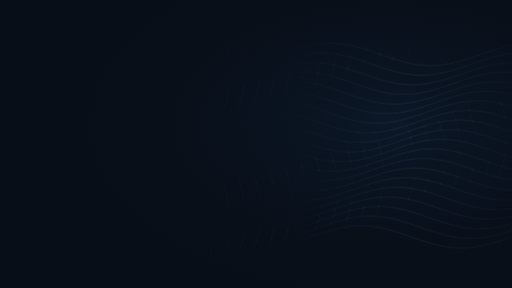
t = 0.00 s
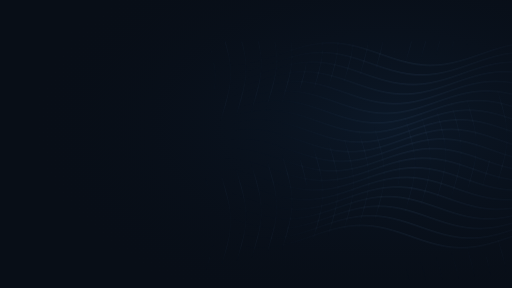
t = 1.67 s
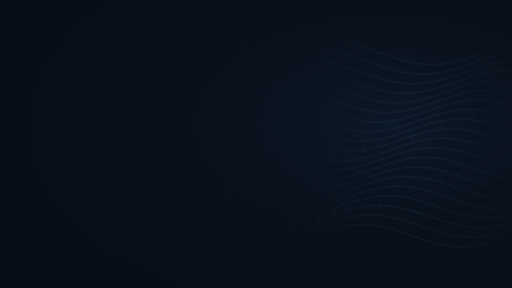
t = 3.33 s
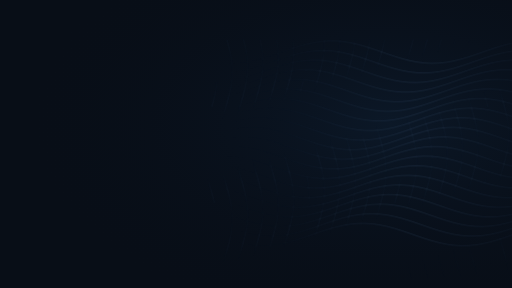
t = 5.00 s
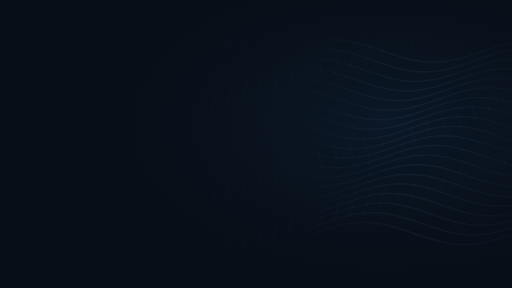
t = 6.67 s
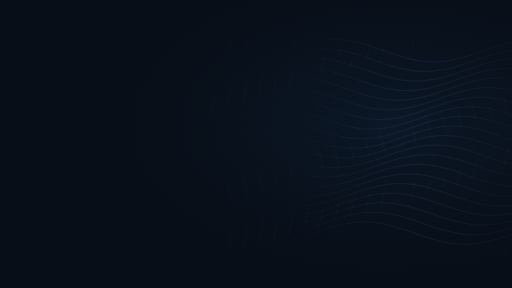
t = 8.33 s

The animated SVG that drew these frames (rendered in a browser with its animation timeline set to each time). Animation: 7 CSS @keyframes rules; frames cover the first 8.33 s, repeats indefinitely.

<svg id="b10" xmlns="http://www.w3.org/2000/svg" viewBox="0 0 1600 900" preserveAspectRatio="xMidYMid slice">
<defs>
<radialGradient id="b10atm" cx="76%" cy="43%" r="72%"><stop stop-color="#10243b" stop-opacity=".46"/><stop offset=".58" stop-color="#0a1524" stop-opacity=".22"/><stop offset="1" stop-color="#080e17" stop-opacity="0"/></radialGradient>
<linearGradient id="b10fade" x1="0" y1="0" x2="1" y2="0"><stop stop-color="#8fbfff" stop-opacity="0"/><stop offset=".28" stop-color="#8fbfff" stop-opacity=".035"/><stop offset=".66" stop-color="#8fbfff" stop-opacity=".32"/><stop offset="1" stop-color="#8fbfff" stop-opacity=".1"/></linearGradient>
<linearGradient id="b10vfade" x1="0" y1="0" x2="0" y2="1"><stop stop-color="white" stop-opacity=".12"/><stop offset=".18" stop-color="white"/><stop offset=".84" stop-color="white"/><stop offset="1" stop-color="white" stop-opacity="0"/></linearGradient>
<mask id="b10mask"><rect width="1600" height="900" fill="url(#b10vfade)"/></mask>
</defs>
<style>
#b10 .flow{stroke-dasharray:3 34 82 190;animation:vflow 16s linear infinite}#b10 .drift{animation:vdrift 18s ease-in-out infinite}#b10 .drift-alt{animation:vdriftalt 22s ease-in-out infinite}#b10 .breathe{animation:vbreathe 11s ease-in-out infinite}#b10 .pulse{transform-box:fill-box;transform-origin:center;animation:vpulse 6s ease-in-out infinite}#b10 .spin{transform-box:fill-box;transform-origin:center;animation:vspin 46s linear infinite}#b10 .expand{transform-box:fill-box;transform-origin:center;animation:vexpand 16s ease-in-out infinite}#b10 .delay1{animation-delay:-4s}#b10 .delay2{animation-delay:-8s}#b10 .delay3{animation-delay:-12s}
@keyframes vflow{to{stroke-dashoffset:-310}}@keyframes vdrift{0%,100%{transform:translate(0,0)}50%{transform:translate(10px,-12px)}}@keyframes vdriftalt{0%,100%{transform:translate(0,0)}50%{transform:translate(-14px,9px)}}@keyframes vbreathe{0%,100%{opacity:.55}50%{opacity:1}}@keyframes vpulse{0%,100%{opacity:.2;transform:scale(.8)}50%{opacity:.85;transform:scale(1.3)}}@keyframes vspin{to{transform:rotate(360deg)}}@keyframes vexpand{0%,100%{transform:scale(.975);opacity:.6}50%{transform:scale(1.025);opacity:1}}
@media(prefers-reduced-motion:reduce){#b10 *{animation:none!important}}
</style>
<rect width="1600" height="900" fill="#080e17"/>
<rect width="1600" height="900" fill="url(#b10atm)"/>
<g mask="url(#b10mask)" class="drift" fill="none" stroke="url(#b10fade)" stroke-width="1">
<path d="M560.0 170.0L583.0 178.0L606.0 185.5L629.0 192.3L652.0 197.8L675.0 201.9L698.0 204.4L721.0 205.0L744.0 203.7L767.0 200.7L790.0 196.1L813.0 190.1L836.0 183.0L859.0 175.3L882.0 167.3L905.0 159.4L928.0 152.1L951.0 145.7L974.0 140.6L997.0 137.0L1020.0 135.2L1043.0 135.2L1066.0 137.1L1089.0 140.7L1112.0 145.8L1135.0 152.2L1158.0 159.6L1181.0 167.4L1204.0 175.5L1227.0 183.2L1250.0 190.2L1273.0 196.2L1296.0 200.8L1319.0 203.8L1342.0 205.0L1365.0 204.3L1388.0 201.9L1411.0 197.7L1434.0 192.1L1457.0 185.4L1480.0 177.8L1503.0 169.8L1526.0 161.8L1549.0 154.3L1572.0 147.6L1595.0 142.0L1618.0 138.0L1641.0 135.6L1664.0 135.0"/>
<path d="M560.0 209.7L583.0 217.1L606.0 223.6L629.0 228.9L652.0 232.6L675.0 234.7L698.0 234.9L721.0 233.2L744.0 229.9L767.0 224.9L790.0 218.6L813.0 211.4L836.0 203.5L859.0 195.5L882.0 187.7L905.0 180.6L928.0 174.4L951.0 169.7L974.0 166.5L997.0 165.1L1020.0 165.5L1043.0 167.7L1066.0 171.7L1089.0 177.1L1112.0 183.7L1135.0 191.2L1158.0 199.2L1181.0 207.2L1204.0 214.8L1227.0 221.6L1250.0 227.3L1273.0 231.6L1296.0 234.2L1319.0 235.0L1342.0 233.9L1365.0 231.1L1388.0 226.6L1411.0 220.8L1434.0 213.8L1457.0 206.1L1480.0 198.1L1503.0 190.2L1526.0 182.8L1549.0 176.3L1572.0 171.0L1595.0 167.3L1618.0 165.3L1641.0 165.2L1664.0 166.8"/>
<path d="M560.0 248.6L583.0 254.9L606.0 259.8L629.0 263.2L652.0 264.9L675.0 264.7L698.0 262.6L721.0 258.9L744.0 253.6L767.0 247.1L790.0 239.7L813.0 231.8L836.0 223.8L859.0 216.1L882.0 209.1L905.0 203.3L928.0 198.8L951.0 196.0L974.0 195.0L997.0 195.8L1020.0 198.4L1043.0 202.7L1066.0 208.5L1089.0 215.3L1112.0 222.9L1135.0 230.9L1158.0 238.9L1181.0 246.4L1204.0 253.0L1227.0 258.4L1250.0 262.3L1273.0 264.5L1296.0 264.9L1319.0 263.5L1342.0 260.3L1365.0 255.5L1388.0 249.3L1411.0 242.2L1434.0 234.4L1457.0 226.3L1480.0 218.5L1503.0 211.3L1526.0 205.0L1549.0 200.1L1572.0 196.7L1595.0 195.1L1618.0 195.4L1641.0 197.4L1664.0 201.2"/>
<path d="M560.0 286.1L583.0 290.7L606.0 293.7L629.0 295.0L652.0 294.4L675.0 292.0L698.0 287.9L721.0 282.3L744.0 275.6L767.0 268.0L790.0 260.1L813.0 252.1L836.0 244.5L859.0 237.8L882.0 232.2L905.0 228.1L928.0 225.6L951.0 225.0L974.0 226.2L997.0 229.2L1020.0 233.9L1043.0 239.9L1066.0 246.9L1089.0 254.7L1112.0 262.7L1135.0 270.6L1158.0 277.9L1181.0 284.3L1204.0 289.4L1227.0 292.9L1250.0 294.8L1273.0 294.8L1296.0 292.9L1319.0 289.4L1342.0 284.2L1365.0 277.8L1388.0 270.5L1411.0 262.6L1434.0 254.6L1457.0 246.8L1480.0 239.8L1503.0 233.8L1526.0 229.2L1549.0 226.2L1572.0 225.0L1595.0 225.7L1618.0 228.1L1641.0 232.2L1664.0 237.8"/>
<path d="M560.0 321.5L583.0 324.2L606.0 325.0L629.0 324.0L652.0 321.2L675.0 316.8L698.0 310.9L721.0 304.0L744.0 296.3L767.0 288.3L790.0 280.4L813.0 273.0L836.0 266.4L859.0 261.2L882.0 257.4L905.0 255.4L928.0 255.1L951.0 256.8L974.0 260.1L997.0 265.1L1020.0 271.3L1043.0 278.6L1066.0 286.4L1089.0 294.4L1112.0 302.2L1135.0 309.4L1158.0 315.5L1181.0 320.3L1204.0 323.5L1227.0 324.9L1250.0 324.5L1273.0 322.3L1296.0 318.4L1319.0 312.9L1342.0 306.3L1365.0 298.8L1388.0 290.9L1411.0 282.9L1434.0 275.2L1457.0 268.4L1480.0 262.7L1503.0 258.4L1526.0 255.8L1549.0 255.0L1572.0 256.0L1595.0 258.9L1618.0 263.3L1641.0 269.2L1664.0 276.2"/>
<path d="M560.0 354.5L583.0 354.9L606.0 353.5L629.0 350.4L652.0 345.6L675.0 339.5L698.0 332.4L721.0 324.6L744.0 316.6L767.0 308.7L790.0 301.5L813.0 295.2L836.0 290.2L859.0 286.8L882.0 285.1L905.0 285.3L928.0 287.3L951.0 291.1L974.0 296.3L997.0 302.8L1020.0 310.2L1043.0 318.1L1066.0 326.2L1089.0 333.8L1112.0 340.8L1135.0 346.7L1158.0 351.1L1181.0 354.0L1204.0 355.0L1227.0 354.2L1250.0 351.6L1273.0 347.3L1296.0 341.6L1319.0 334.7L1342.0 327.1L1365.0 319.1L1388.0 311.2L1411.0 303.7L1434.0 297.0L1457.0 291.6L1480.0 287.7L1503.0 285.5L1526.0 285.1L1549.0 286.5L1572.0 289.7L1595.0 294.5L1618.0 300.6L1641.0 307.8L1664.0 315.6"/>
<path d="M560.0 384.8L583.0 383.0L606.0 379.5L629.0 374.4L652.0 368.0L675.0 360.7L698.0 352.9L721.0 344.8L744.0 337.1L767.0 330.0L790.0 324.0L813.0 319.3L836.0 316.3L859.0 315.0L882.0 315.6L905.0 318.0L928.0 322.1L951.0 327.6L974.0 334.4L997.0 341.9L1020.0 349.9L1043.0 357.9L1066.0 365.4L1089.0 372.2L1112.0 377.8L1135.0 381.9L1158.0 384.3L1181.0 385.0L1204.0 383.8L1227.0 380.8L1250.0 376.2L1273.0 370.2L1296.0 363.1L1319.0 355.4L1342.0 347.4L1365.0 339.5L1388.0 332.1L1411.0 325.8L1434.0 320.6L1457.0 317.1L1480.0 315.2L1503.0 315.2L1526.0 317.1L1549.0 320.6L1572.0 325.7L1595.0 332.1L1618.0 339.4L1641.0 347.3L1664.0 355.4"/>
<path d="M560.0 412.4L583.0 408.5L606.0 403.1L629.0 396.5L652.0 389.1L675.0 381.1L698.0 373.1L721.0 365.5L744.0 358.6L767.0 352.8L790.0 348.5L813.0 345.9L836.0 345.0L859.0 346.0L882.0 348.8L905.0 353.2L928.0 359.0L951.0 365.9L974.0 373.6L997.0 381.6L1020.0 389.6L1043.0 397.0L1066.0 403.5L1089.0 408.8L1112.0 412.6L1135.0 414.6L1158.0 414.9L1181.0 413.3L1204.0 409.9L1227.0 405.0L1250.0 398.7L1273.0 391.5L1296.0 383.7L1319.0 375.6L1342.0 367.8L1365.0 360.7L1388.0 354.5L1411.0 349.7L1434.0 346.5L1457.0 345.1L1480.0 345.5L1503.0 347.7L1526.0 351.6L1549.0 357.0L1572.0 363.6L1595.0 371.1L1618.0 379.1L1641.0 387.1L1664.0 394.7"/>
<path d="M560.0 437.5L583.0 431.8L606.0 425.0L629.0 417.4L652.0 409.4L675.0 401.4L698.0 393.9L721.0 387.2L744.0 381.8L767.0 377.8L790.0 375.5L813.0 375.1L836.0 376.4L859.0 379.6L882.0 384.3L905.0 390.4L928.0 397.6L951.0 405.4L974.0 413.4L997.0 421.2L1020.0 428.5L1043.0 434.8L1066.0 439.8L1089.0 443.2L1112.0 444.8L1135.0 444.7L1158.0 442.7L1181.0 439.0L1204.0 433.7L1227.0 427.2L1250.0 419.8L1273.0 411.9L1296.0 403.9L1319.0 396.2L1342.0 389.2L1365.0 383.4L1388.0 378.9L1411.0 376.1L1434.0 375.0L1457.0 375.8L1480.0 378.4L1503.0 382.7L1526.0 388.4L1549.0 395.2L1572.0 402.8L1595.0 410.8L1618.0 418.8L1641.0 426.3L1664.0 432.9"/>
<path d="M560.0 460.4L583.0 453.4L606.0 445.6L629.0 437.6L652.0 429.7L675.0 422.4L698.0 415.9L721.0 410.8L744.0 407.2L767.0 405.3L790.0 405.2L813.0 407.0L836.0 410.5L859.0 415.6L882.0 421.9L905.0 429.2L928.0 437.1L951.0 445.1L974.0 452.9L997.0 460.0L1020.0 466.0L1043.0 470.6L1066.0 473.7L1089.0 475.0L1112.0 474.4L1135.0 472.0L1158.0 467.9L1181.0 462.4L1204.0 455.7L1227.0 448.1L1250.0 440.2L1273.0 432.2L1296.0 424.6L1319.0 417.9L1342.0 412.3L1365.0 408.1L1388.0 405.7L1411.0 405.0L1434.0 406.2L1457.0 409.2L1480.0 413.8L1503.0 419.8L1526.0 426.8L1549.0 434.5L1572.0 442.6L1595.0 450.5L1618.0 457.8L1641.0 464.2L1664.0 469.3"/>
<path d="M560.0 481.7L583.0 473.9L606.0 465.9L629.0 458.1L652.0 450.9L675.0 444.7L698.0 439.8L721.0 436.6L744.0 435.1L767.0 435.4L790.0 437.6L813.0 441.5L836.0 446.8L859.0 453.4L882.0 460.9L905.0 468.8L928.0 476.8L951.0 484.5L974.0 491.4L997.0 497.1L1020.0 501.5L1043.0 504.1L1066.0 505.0L1089.0 504.0L1112.0 501.3L1135.0 496.9L1158.0 491.0L1181.0 484.1L1204.0 476.4L1227.0 468.4L1250.0 460.5L1273.0 453.1L1296.0 446.5L1319.0 441.2L1342.0 437.4L1365.0 435.4L1388.0 435.1L1411.0 436.7L1434.0 440.1L1457.0 445.0L1480.0 451.2L1503.0 458.4L1526.0 466.3L1549.0 474.3L1572.0 482.1L1595.0 489.3L1618.0 495.4L1641.0 500.2L1664.0 503.5"/>
<path d="M560.0 502.2L583.0 494.1L606.0 486.4L629.0 479.4L652.0 473.5L675.0 469.0L698.0 466.1L721.0 465.0L744.0 465.8L767.0 468.3L790.0 472.5L813.0 478.2L836.0 485.0L859.0 492.6L882.0 500.6L905.0 508.6L928.0 516.1L951.0 522.7L974.0 528.2L997.0 532.2L1020.0 534.5L1043.0 534.9L1066.0 533.6L1089.0 530.4L1112.0 525.7L1135.0 519.6L1158.0 512.5L1181.0 504.7L1204.0 496.7L1227.0 488.8L1250.0 481.6L1273.0 475.3L1296.0 470.3L1319.0 466.8L1342.0 465.2L1365.0 465.3L1388.0 467.3L1411.0 471.0L1434.0 476.2L1457.0 482.7L1480.0 490.1L1503.0 498.0L1526.0 506.0L1549.0 513.7L1572.0 520.7L1595.0 526.6L1618.0 531.1L1641.0 533.9L1664.0 535.0"/>
<path d="M560.0 522.4L583.0 514.8L606.0 508.0L629.0 502.4L652.0 498.2L675.0 495.7L698.0 495.0L721.0 496.2L744.0 499.1L767.0 503.6L790.0 509.6L813.0 516.6L836.0 524.3L859.0 532.3L882.0 540.2L905.0 547.6L928.0 554.0L951.0 559.2L974.0 562.8L997.0 564.7L1020.0 564.8L1043.0 563.0L1066.0 559.5L1089.0 554.5L1112.0 548.1L1135.0 540.8L1158.0 533.0L1181.0 524.9L1204.0 517.2L1227.0 510.1L1250.0 504.0L1273.0 499.4L1296.0 496.3L1319.0 495.0L1342.0 495.6L1365.0 498.0L1388.0 502.0L1411.0 507.5L1434.0 514.3L1457.0 521.8L1480.0 529.8L1503.0 537.8L1526.0 545.3L1549.0 552.1L1572.0 557.7L1595.0 561.9L1618.0 564.3L1641.0 565.0L1664.0 563.8"/>
<path d="M560.0 543.3L583.0 536.7L606.0 531.4L629.0 527.5L652.0 525.4L675.0 525.1L698.0 526.6L721.0 529.9L744.0 534.8L767.0 541.0L790.0 548.2L813.0 556.0L836.0 564.1L859.0 571.9L882.0 579.1L905.0 585.3L928.0 590.1L951.0 593.4L974.0 594.9L997.0 594.6L1020.0 592.4L1043.0 588.6L1066.0 583.2L1089.0 576.6L1112.0 569.2L1135.0 561.2L1158.0 553.2L1181.0 545.6L1204.0 538.7L1227.0 532.9L1250.0 528.6L1273.0 525.9L1296.0 525.0L1319.0 526.0L1342.0 528.7L1365.0 533.1L1388.0 538.9L1411.0 545.8L1434.0 553.5L1457.0 561.5L1480.0 569.5L1503.0 576.9L1526.0 583.4L1549.0 588.7L1572.0 592.5L1595.0 594.6L1618.0 594.9L1641.0 593.3L1664.0 590.0"/>
<path d="M560.0 565.4L583.0 560.4L606.0 556.9L629.0 555.2L652.0 555.3L675.0 557.2L698.0 560.9L721.0 566.1L744.0 572.5L767.0 579.9L790.0 587.8L813.0 595.8L836.0 603.5L859.0 610.5L882.0 616.5L905.0 621.0L928.0 623.9L951.0 625.0L974.0 624.3L997.0 621.7L1020.0 617.5L1043.0 611.9L1066.0 605.1L1089.0 597.5L1112.0 589.5L1135.0 581.5L1158.0 574.0L1181.0 567.3L1204.0 561.8L1227.0 557.8L1250.0 555.5L1273.0 555.1L1296.0 556.4L1319.0 559.5L1342.0 564.3L1365.0 570.3L1388.0 577.5L1411.0 585.2L1434.0 593.3L1457.0 601.1L1480.0 608.4L1503.0 614.7L1526.0 619.7L1549.0 623.1L1572.0 624.8L1595.0 624.7L1618.0 622.7L1641.0 619.0L1664.0 613.8"/>
<path d="M560.0 589.5L583.0 586.4L606.0 585.0L629.0 585.6L652.0 587.9L675.0 591.9L698.0 597.4L721.0 604.0L744.0 611.6L767.0 619.5L790.0 627.5L813.0 635.1L836.0 641.9L859.0 647.6L882.0 651.8L905.0 654.3L928.0 655.0L951.0 653.9L974.0 650.9L997.0 646.4L1020.0 640.5L1043.0 633.5L1066.0 625.7L1089.0 617.7L1112.0 609.8L1135.0 602.5L1158.0 596.0L1181.0 590.8L1204.0 587.2L1227.0 585.3L1250.0 585.2L1273.0 586.9L1296.0 590.4L1319.0 595.5L1342.0 601.8L1365.0 609.1L1388.0 617.0L1411.0 625.0L1434.0 632.8L1457.0 639.9L1480.0 645.9L1503.0 650.6L1526.0 653.7L1549.0 655.0L1572.0 654.4L1595.0 652.1L1618.0 648.0L1641.0 642.5L1664.0 635.8"/>
<path d="M560.0 615.9L583.0 615.0L606.0 615.9L629.0 618.6L652.0 623.0L675.0 628.7L698.0 635.6L721.0 643.3L744.0 651.3L767.0 659.2L790.0 666.7L813.0 673.3L836.0 678.6L859.0 682.5L882.0 684.6L905.0 684.9L928.0 683.4L951.0 680.1L974.0 675.2L997.0 669.0L1020.0 661.8L1043.0 654.0L1066.0 646.0L1089.0 638.2L1112.0 631.0L1135.0 624.8L1158.0 619.9L1181.0 616.6L1204.0 615.1L1227.0 615.4L1250.0 617.6L1273.0 621.4L1296.0 626.8L1319.0 633.3L1342.0 640.8L1365.0 648.7L1388.0 656.7L1411.0 664.4L1434.0 671.3L1457.0 677.1L1480.0 681.4L1503.0 684.1L1526.0 685.0L1549.0 684.1L1572.0 681.3L1595.0 676.9L1618.0 671.1L1641.0 664.2L1664.0 656.5"/>
<path d="M560.0 645.0L583.0 646.3L606.0 649.4L629.0 654.1L652.0 660.1L675.0 667.2L698.0 675.0L721.0 683.0L744.0 690.9L767.0 698.2L790.0 704.5L813.0 709.6L836.0 713.1L859.0 714.8L882.0 714.7L905.0 712.8L928.0 709.2L951.0 704.0L974.0 697.5L997.0 690.2L1020.0 682.3L1043.0 674.2L1066.0 666.5L1089.0 659.5L1112.0 653.6L1135.0 649.0L1158.0 646.1L1181.0 645.0L1204.0 645.7L1227.0 648.3L1250.0 652.4L1273.0 658.1L1296.0 664.9L1319.0 672.5L1342.0 680.5L1365.0 688.4L1388.0 696.0L1411.0 702.6L1434.0 708.1L1457.0 712.1L1480.0 714.5L1503.0 715.0L1526.0 713.6L1549.0 710.5L1572.0 705.8L1595.0 699.7L1618.0 692.6L1641.0 684.8L1664.0 676.8"/>
<path d="M560.0 676.9L583.0 680.3L606.0 685.3L629.0 691.6L652.0 698.9L675.0 706.7L698.0 714.8L721.0 722.6L744.0 729.7L767.0 735.8L790.0 740.5L813.0 743.6L836.0 744.9L859.0 744.5L882.0 742.2L905.0 738.2L928.0 732.7L951.0 726.0L974.0 718.5L997.0 710.5L1020.0 702.5L1043.0 694.9L1066.0 688.1L1089.0 682.5L1112.0 678.3L1135.0 675.7L1158.0 675.0L1181.0 676.1L1204.0 679.0L1227.0 683.6L1250.0 689.5L1273.0 696.5L1296.0 704.2L1319.0 712.2L1342.0 720.1L1365.0 727.5L1388.0 734.0L1411.0 739.1L1434.0 742.8L1457.0 744.7L1480.0 744.8L1503.0 743.1L1526.0 739.6L1549.0 734.6L1572.0 728.2L1595.0 720.9L1618.0 713.1L1641.0 705.0L1664.0 697.3"/>
<path d="M560.0 711.3L583.0 716.6L606.0 723.1L629.0 730.6L652.0 738.5L675.0 746.5L698.0 754.2L721.0 761.1L744.0 766.9L767.0 771.3L790.0 774.0L813.0 775.0L836.0 774.1L859.0 771.4L882.0 767.1L905.0 761.3L928.0 754.4L951.0 746.8L974.0 738.8L997.0 730.8L1020.0 723.4L1043.0 716.8L1066.0 711.4L1089.0 707.6L1112.0 705.4L1135.0 705.1L1158.0 706.6L1181.0 709.9L1204.0 714.7L1227.0 720.9L1250.0 728.1L1273.0 735.9L1296.0 744.0L1319.0 751.8L1342.0 759.0L1365.0 765.2L1388.0 770.1L1411.0 773.4L1434.0 774.9L1457.0 774.6L1480.0 772.5L1503.0 768.6L1526.0 763.3L1549.0 756.7L1572.0 749.3L1595.0 741.3L1618.0 733.3L1641.0 725.7L1664.0 718.8"/>
<path class="flow" d="M650.0 130.0L656.5 152.0L662.4 174.0L667.2 196.0L670.5 218.0L671.9 240.0L671.4 262.0L669.0 284.0L664.9 306.0L659.4 328.0L653.1 350.0L646.5 372.0L640.3 394.0L634.9 416.0L630.8 438.0L628.5 460.0L628.1 482.0L629.6 504.0L633.0 526.0L637.9 548.0L643.9 570.0L650.4 592.0L656.9 614.0L662.7 636.0L667.5 658.0L670.6 680.0L672.0 702.0L671.3 724.0L668.8 746.0L664.6 768.0L659.1 790.0L652.7 812.0L646.2 834.0L639.9 856.0L634.6 878.0" stroke-opacity=".45"/>
<path d="M702.4 130.0L708.5 152.0L713.8 174.0L717.6 196.0L719.7 218.0L719.8 240.0L718.0 262.0L714.4 284.0L709.3 306.0L703.3 328.0L696.7 350.0L690.3 372.0L684.5 394.0L680.0 416.0L677.1 438.0L676.0 460.0L676.9 482.0L679.7 504.0L684.1 526.0L689.8 548.0L696.2 570.0L702.7 592.0L708.9 614.0L714.0 636.0L717.8 658.0L719.7 680.0L719.8 702.0L717.8 724.0L714.2 746.0L709.0 768.0L702.9 790.0L696.3 812.0L689.9 834.0L684.2 856.0L679.8 878.0" stroke-opacity=".45"/>
<path d="M754.6 130.0L760.2 152.0L764.5 174.0L767.2 196.0L768.0 218.0L766.8 240.0L763.8 262.0L759.2 284.0L753.4 306.0L746.9 328.0L740.4 350.0L734.3 372.0L729.4 394.0L725.8 416.0L724.1 438.0L724.4 460.0L726.6 482.0L730.5 504.0L735.8 526.0L742.0 548.0L748.6 570.0L754.9 592.0L760.5 614.0L764.7 636.0L767.3 658.0L768.0 680.0L766.7 702.0L763.6 724.0L758.9 746.0L753.0 768.0L746.5 790.0L740.0 812.0L734.0 834.0L729.1 856.0L725.7 878.0" stroke-opacity=".45"/>
<path d="M806.4 130.0L811.2 152.0L814.5 174.0L815.9 196.0L815.4 218.0L813.0 240.0L808.9 262.0L803.4 284.0L797.1 306.0L790.5 328.0L784.3 350.0L778.9 372.0L774.8 394.0L772.5 416.0L772.1 438.0L773.6 460.0L777.0 482.0L781.9 504.0L787.9 526.0L794.4 548.0L800.9 570.0L806.7 592.0L811.5 614.0L814.6 636.0L816.0 658.0L815.3 680.0L812.8 702.0L808.6 724.0L803.1 746.0L796.7 768.0L790.2 790.0L783.9 812.0L778.6 834.0L774.6 856.0L772.4 878.0" stroke-opacity=".45"/>
<path d="M857.8 130.0L861.6 152.0L863.7 174.0L863.8 196.0L862.0 218.0L858.4 240.0L853.3 262.0L847.3 284.0L840.7 306.0L834.3 328.0L828.5 350.0L824.0 372.0L821.1 394.0L820.0 416.0L820.9 438.0L823.7 460.0L828.1 482.0L833.8 504.0L840.2 526.0L846.7 548.0L852.9 570.0L858.0 592.0L861.8 614.0L863.7 636.0L863.8 658.0L861.8 680.0L858.2 702.0L853.0 724.0L846.9 746.0L840.3 768.0L833.9 790.0L828.2 812.0L823.8 834.0L821.0 856.0L820.0 878.0" stroke-opacity=".45"/>
<path d="M908.5 130.0L911.2 152.0L912.0 174.0L910.8 196.0L907.8 218.0L903.2 240.0L897.4 262.0L890.9 284.0L884.4 306.0L878.3 328.0L873.4 350.0L869.8 372.0L868.1 394.0L868.4 416.0L870.6 438.0L874.5 460.0L879.8 482.0L886.0 504.0L892.6 526.0L898.9 548.0L904.5 570.0L908.7 592.0L911.3 614.0L912.0 636.0L910.7 658.0L907.6 680.0L902.9 702.0L897.0 724.0L890.5 746.0L884.0 768.0L878.0 790.0L873.1 812.0L869.7 834.0L868.1 856.0L868.5 878.0" stroke-opacity=".45"/>
<path class="flow" d="M958.5 130.0L959.9 152.0L959.4 174.0L957.0 196.0L952.9 218.0L947.4 240.0L941.1 262.0L934.5 284.0L928.3 306.0L922.9 328.0L918.8 350.0L916.5 372.0L916.1 394.0L917.6 416.0L921.0 438.0L925.9 460.0L931.9 482.0L938.4 504.0L944.9 526.0L950.7 548.0L955.5 570.0L958.6 592.0L960.0 614.0L959.3 636.0L956.8 658.0L952.6 680.0L947.1 702.0L940.7 724.0L934.2 746.0L927.9 768.0L922.6 790.0L918.6 812.0L916.4 834.0L916.1 856.0L917.8 878.0" stroke-opacity=".45"/>
<path d="M1007.7 130.0L1007.8 152.0L1006.0 174.0L1002.4 196.0L997.3 218.0L991.3 240.0L984.7 262.0L978.3 284.0L972.5 306.0L968.0 328.0L965.1 350.0L964.0 372.0L964.9 394.0L967.7 416.0L972.1 438.0L977.8 460.0L984.2 482.0L990.7 504.0L996.9 526.0L1002.0 548.0L1005.8 570.0L1007.7 592.0L1007.8 614.0L1005.8 636.0L1002.2 658.0L997.0 680.0L990.9 702.0L984.3 724.0L977.9 746.0L972.2 768.0L967.8 790.0L965.0 812.0L964.0 834.0L965.0 856.0L967.9 878.0" stroke-opacity=".45"/>
<path d="M1056.0 130.0L1054.8 152.0L1051.8 174.0L1047.2 196.0L1041.4 218.0L1034.9 240.0L1028.4 262.0L1022.3 284.0L1017.4 306.0L1013.8 328.0L1012.1 350.0L1012.4 372.0L1014.6 394.0L1018.5 416.0L1023.8 438.0L1030.0 460.0L1036.6 482.0L1042.9 504.0L1048.5 526.0L1052.7 548.0L1055.3 570.0L1056.0 592.0L1054.7 614.0L1051.6 636.0L1046.9 658.0L1041.0 680.0L1034.5 702.0L1028.0 724.0L1022.0 746.0L1017.1 768.0L1013.7 790.0L1012.1 812.0L1012.5 834.0L1014.7 856.0L1018.7 878.0" stroke-opacity=".45"/>
<path d="M1103.4 130.0L1101.0 152.0L1096.9 174.0L1091.4 196.0L1085.1 218.0L1078.5 240.0L1072.3 262.0L1066.9 284.0L1062.8 306.0L1060.5 328.0L1060.1 350.0L1061.6 372.0L1065.0 394.0L1069.9 416.0L1075.9 438.0L1082.4 460.0L1088.9 482.0L1094.7 504.0L1099.5 526.0L1102.6 548.0L1104.0 570.0L1103.3 592.0L1100.8 614.0L1096.6 636.0L1091.1 658.0L1084.7 680.0L1078.2 702.0L1071.9 724.0L1066.6 746.0L1062.6 768.0L1060.4 790.0L1060.1 812.0L1061.8 834.0L1065.2 856.0L1070.2 878.0" stroke-opacity=".45"/>
<path d="M1150.0 130.0L1146.4 152.0L1141.3 174.0L1135.3 196.0L1128.7 218.0L1122.3 240.0L1116.5 262.0L1112.0 284.0L1109.1 306.0L1108.0 328.0L1108.9 350.0L1111.7 372.0L1116.1 394.0L1121.8 416.0L1128.2 438.0L1134.7 460.0L1140.9 482.0L1146.0 504.0L1149.8 526.0L1151.7 548.0L1151.8 570.0L1149.8 592.0L1146.2 614.0L1141.0 636.0L1134.9 658.0L1128.3 680.0L1121.9 702.0L1116.2 724.0L1111.8 746.0L1109.0 768.0L1108.0 790.0L1109.0 812.0L1111.9 834.0L1116.4 856.0L1122.1 878.0" stroke-opacity=".45"/>
<path d="M1195.8 130.0L1191.2 152.0L1185.4 174.0L1178.9 196.0L1172.4 218.0L1166.3 240.0L1161.4 262.0L1157.8 284.0L1156.1 306.0L1156.4 328.0L1158.6 350.0L1162.5 372.0L1167.8 394.0L1174.0 416.0L1180.6 438.0L1186.9 460.0L1192.5 482.0L1196.7 504.0L1199.3 526.0L1200.0 548.0L1198.7 570.0L1195.6 592.0L1190.9 614.0L1185.0 636.0L1178.5 658.0L1172.0 680.0L1166.0 702.0L1161.1 724.0L1157.7 746.0L1156.1 768.0L1156.5 790.0L1158.7 812.0L1162.7 834.0L1168.1 856.0L1174.4 878.0" stroke-opacity=".45"/>
<path class="flow" d="M1240.9 130.0L1235.4 152.0L1229.1 174.0L1222.5 196.0L1216.3 218.0L1210.9 240.0L1206.8 262.0L1204.5 284.0L1204.1 306.0L1205.6 328.0L1209.0 350.0L1213.9 372.0L1219.9 394.0L1226.4 416.0L1232.9 438.0L1238.7 460.0L1243.5 482.0L1246.6 504.0L1248.0 526.0L1247.3 548.0L1244.8 570.0L1240.6 592.0L1235.1 614.0L1228.7 636.0L1222.2 658.0L1215.9 680.0L1210.6 702.0L1206.6 724.0L1204.4 746.0L1204.1 768.0L1205.8 790.0L1209.2 812.0L1214.2 834.0L1220.2 856.0L1226.7 878.0" stroke-opacity=".45"/>
<path d="M1285.3 130.0L1279.3 152.0L1272.7 174.0L1266.3 196.0L1260.5 218.0L1256.0 240.0L1253.1 262.0L1252.0 284.0L1252.9 306.0L1255.7 328.0L1260.1 350.0L1265.8 372.0L1272.2 394.0L1278.7 416.0L1284.9 438.0L1290.0 460.0L1293.8 482.0L1295.7 504.0L1295.8 526.0L1293.8 548.0L1290.2 570.0L1285.0 592.0L1278.9 614.0L1272.3 636.0L1265.9 658.0L1260.2 680.0L1255.8 702.0L1253.0 724.0L1252.0 746.0L1253.0 768.0L1255.9 790.0L1260.4 812.0L1266.1 834.0L1272.5 856.0L1279.1 878.0" stroke-opacity=".45"/>
<path d="M1329.4 130.0L1322.9 152.0L1316.4 174.0L1310.3 196.0L1305.4 218.0L1301.8 240.0L1300.1 262.0L1300.4 284.0L1302.6 306.0L1306.5 328.0L1311.8 350.0L1318.0 372.0L1324.6 394.0L1330.9 416.0L1336.5 438.0L1340.7 460.0L1343.3 482.0L1344.0 504.0L1342.7 526.0L1339.6 548.0L1334.9 570.0L1329.0 592.0L1322.5 614.0L1316.0 636.0L1310.0 658.0L1305.1 680.0L1301.7 702.0L1300.1 724.0L1300.5 746.0L1302.7 768.0L1306.7 790.0L1312.1 812.0L1318.4 834.0L1324.9 856.0L1331.2 878.0" stroke-opacity=".45"/>
<path d="M1373.1 130.0L1366.5 152.0L1360.3 174.0L1354.9 196.0L1350.8 218.0L1348.5 240.0L1348.1 262.0L1349.6 284.0L1353.0 306.0L1357.9 328.0L1363.9 350.0L1370.4 372.0L1376.9 394.0L1382.7 416.0L1387.5 438.0L1390.6 460.0L1392.0 482.0L1391.3 504.0L1388.8 526.0L1384.6 548.0L1379.1 570.0L1372.7 592.0L1366.2 614.0L1359.9 636.0L1354.6 658.0L1350.6 680.0L1348.4 702.0L1348.1 724.0L1349.8 746.0L1353.2 768.0L1358.2 790.0L1364.2 812.0L1370.7 834.0L1377.2 856.0L1383.0 878.0" stroke-opacity=".45"/>
<path d="M1416.7 130.0L1410.3 152.0L1404.5 174.0L1400.0 196.0L1397.1 218.0L1396.0 240.0L1396.9 262.0L1399.7 284.0L1404.1 306.0L1409.8 328.0L1416.2 350.0L1422.7 372.0L1428.9 394.0L1434.0 416.0L1437.8 438.0L1439.7 460.0L1439.8 482.0L1437.8 504.0L1434.2 526.0L1429.0 548.0L1422.9 570.0L1416.3 592.0L1409.9 614.0L1404.2 636.0L1399.8 658.0L1397.0 680.0L1396.0 702.0L1397.0 724.0L1399.9 746.0L1404.4 768.0L1410.1 790.0L1416.5 812.0L1423.1 834.0L1429.2 856.0L1434.3 878.0" stroke-opacity=".45"/>
<path d="M1460.4 130.0L1454.3 152.0L1449.4 174.0L1445.8 196.0L1444.1 218.0L1444.4 240.0L1446.6 262.0L1450.5 284.0L1455.8 306.0L1462.0 328.0L1468.6 350.0L1474.9 372.0L1480.5 394.0L1484.7 416.0L1487.3 438.0L1488.0 460.0L1486.7 482.0L1483.6 504.0L1478.9 526.0L1473.0 548.0L1466.5 570.0L1460.0 592.0L1454.0 614.0L1449.1 636.0L1445.7 658.0L1444.1 680.0L1444.5 702.0L1446.7 724.0L1450.7 746.0L1456.1 768.0L1462.4 790.0L1468.9 812.0L1475.2 834.0L1480.7 856.0L1484.9 878.0" stroke-opacity=".45"/>
<path class="flow" d="M1504.3 130.0L1498.9 152.0L1494.8 174.0L1492.5 196.0L1492.1 218.0L1493.6 240.0L1497.0 262.0L1501.9 284.0L1507.9 306.0L1514.4 328.0L1520.9 350.0L1526.7 372.0L1531.5 394.0L1534.6 416.0L1536.0 438.0L1535.3 460.0L1532.8 482.0L1528.6 504.0L1523.1 526.0L1516.7 548.0L1510.2 570.0L1503.9 592.0L1498.6 614.0L1494.6 636.0L1492.4 658.0L1492.1 680.0L1493.8 702.0L1497.2 724.0L1502.2 746.0L1508.2 768.0L1514.7 790.0L1521.2 812.0L1527.0 834.0L1531.7 856.0L1534.8 878.0" stroke-opacity=".45"/>
<path d="M1548.5 130.0L1544.0 152.0L1541.1 174.0L1540.0 196.0L1540.9 218.0L1543.7 240.0L1548.1 262.0L1553.8 284.0L1560.2 306.0L1566.7 328.0L1572.9 350.0L1578.0 372.0L1581.8 394.0L1583.7 416.0L1583.8 438.0L1581.8 460.0L1578.2 482.0L1573.0 504.0L1566.9 526.0L1560.3 548.0L1553.9 570.0L1548.2 592.0L1543.8 614.0L1541.0 636.0L1540.0 658.0L1541.0 680.0L1543.9 702.0L1548.4 724.0L1554.1 746.0L1560.5 768.0L1567.1 790.0L1573.2 812.0L1578.3 834.0L1581.9 856.0L1583.8 878.0" stroke-opacity=".45"/>
</g>
</svg>
